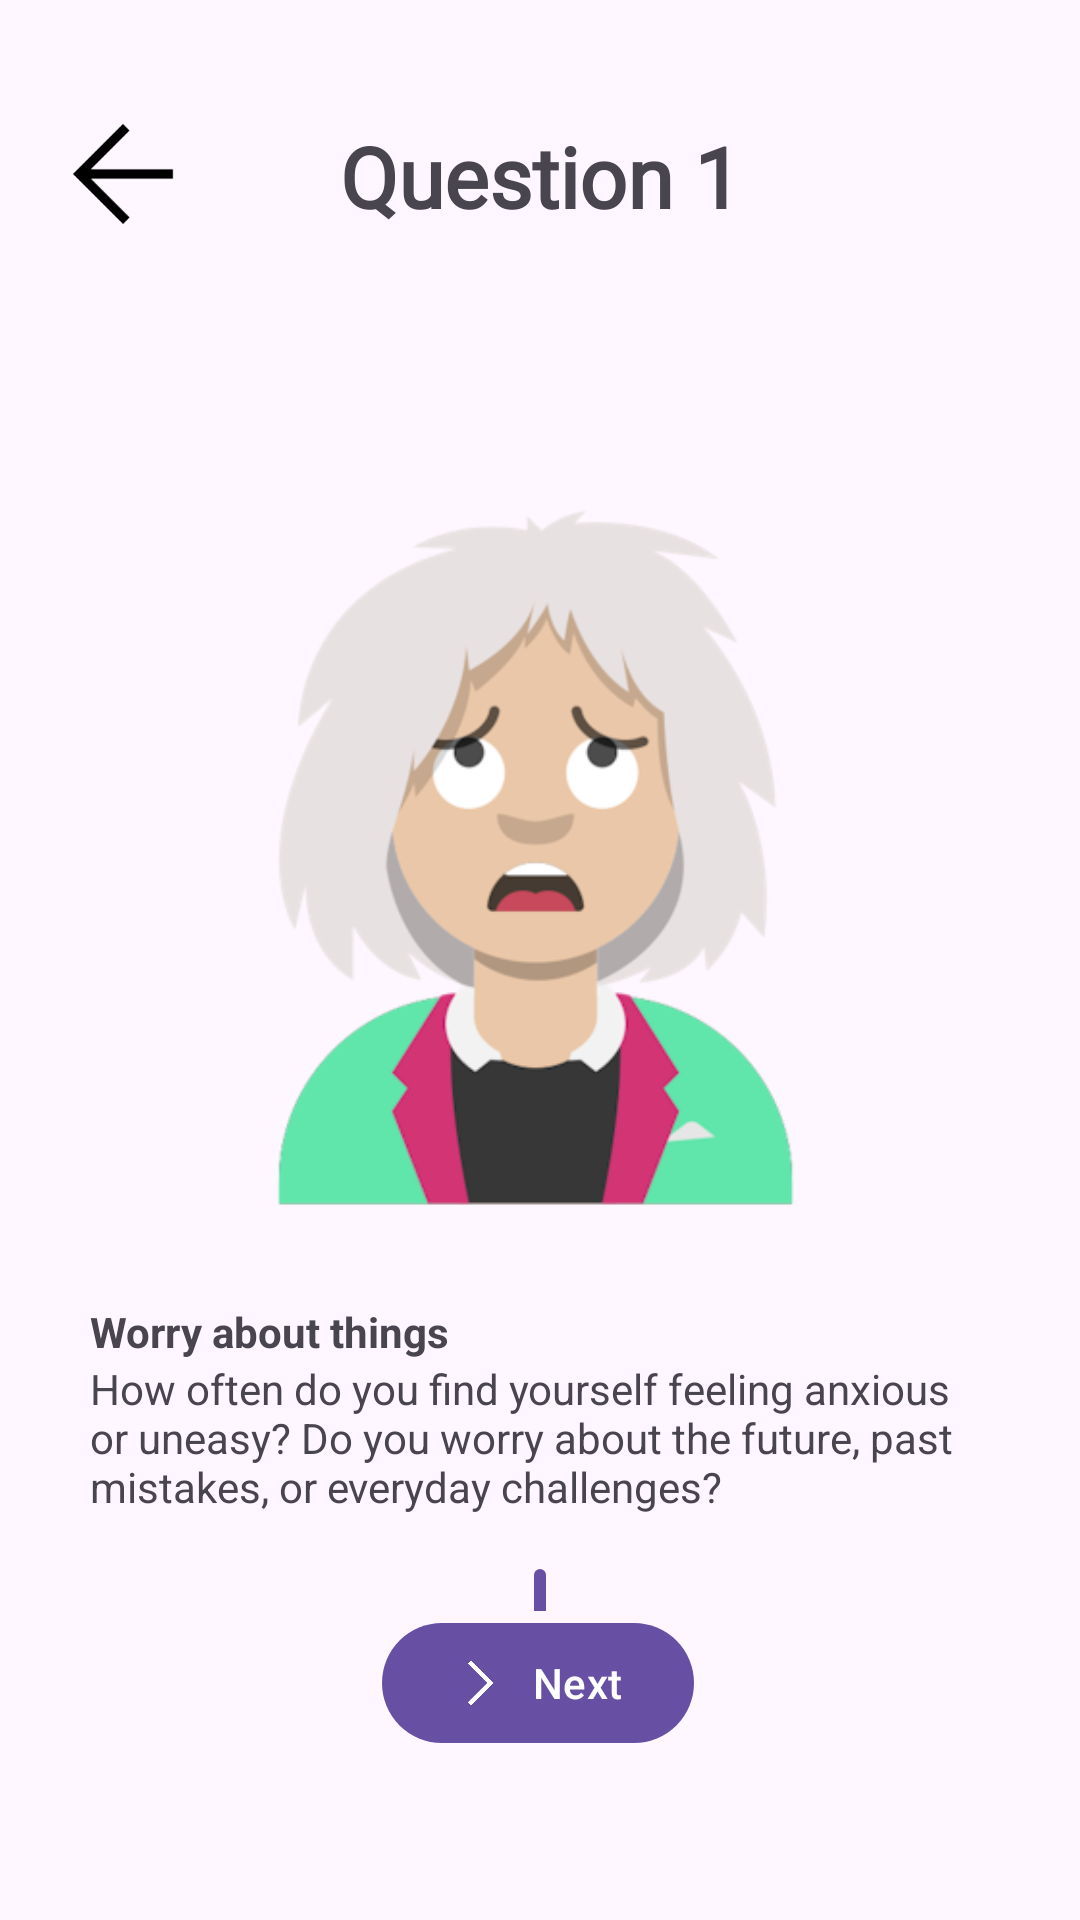

Write the Android layout XML for this screen, with the resource values it uses.
<!-- AndroidManifest.xml: application theme Theme.FiveFactorFinder -->
<!-- res/layout/questions_activity.xml -->
<?xml version="1.0" encoding="utf-8"?>
<androidx.constraintlayout.widget.ConstraintLayout xmlns:android="http://schemas.android.com/apk/res/android"
    xmlns:app="http://schemas.android.com/apk/res-auto"
    xmlns:tools="http://schemas.android.com/tools"
    android:id="@+id/main"
    android:layout_width="match_parent"
    android:layout_height="match_parent"
    tools:context=".MainActivity">

    <TextView
        android:id="@+id/questionheadingtext"
        android:layout_width="wrap_content"
        android:layout_height="wrap_content"
        android:layout_marginTop="40dp"
        android:fontFamily="@font/robotoregular"
        android:text="Question 1"
        android:textAlignment="center"
        android:textSize="28dp"
        android:textStyle="bold"
        app:layout_constraintEnd_toEndOf="parent"
        app:layout_constraintStart_toStartOf="parent"
        app:layout_constraintTop_toTopOf="parent" />

    <com.google.android.material.button.MaterialButtonToggleGroup
        android:id="@+id/toggleButton"
        android:layout_width="wrap_content"
        android:layout_height="wrap_content"
        android:layout_marginTop="35dp"
        app:layout_constraintEnd_toEndOf="parent"
        app:layout_constraintTop_toTopOf="parent">

        <Button
            android:id="@+id/savestate"
            style="?attr/materialButtonOutlinedStyle"
            android:layout_width="wrap_content"
            android:layout_height="wrap_content"
            android:text="Save" />

        <Button
            android:id="@+id/button2"
            style="?attr/materialButtonOutlinedStyle"
            android:layout_width="1dp"
            android:layout_height="wrap_content"
            android:text="Button 2"
            android:visibility="invisible" />

        <Button
            android:id="@+id/button3"
            style="?attr/materialButtonOutlinedStyle"
            android:layout_width="1dp"
            android:layout_height="wrap_content"
            android:text="Button 3"
            android:visibility="invisible" />
    </com.google.android.material.button.MaterialButtonToggleGroup>

    <com.google.android.material.button.MaterialButton
        android:id="@+id/prevbtnquestions"
        android:layout_width="50dp"
        android:layout_height="50dp"
        android:layout_marginStart="16dp"
        android:layout_marginTop="33dp"
        android:background="@drawable/arrow_back_50dp"
        app:backgroundTint="@color/black"
        app:layout_constraintStart_toStartOf="parent"
        app:layout_constraintTop_toTopOf="parent" />


    <com.google.android.material.imageview.ShapeableImageView
        android:id="@+id/imageforquestions"
        android:layout_width="257dp"
        android:layout_height="257dp"
        android:layout_marginTop="80dp"
        app:layout_constraintEnd_toEndOf="parent"
        app:layout_constraintHorizontal_bias="0.485"
        app:layout_constraintStart_toStartOf="parent"
        app:layout_constraintTop_toBottomOf="@+id/questionheadingtext"
        android:src="@drawable/q1"
        />

    <LinearLayout
        android:id="@+id/questiondiv"
        android:layout_width="wrap_content"
        android:layout_height="wrap_content"
        android:layout_marginTop="20dp"
        android:orientation="vertical"
        android:paddingHorizontal="30dp"
        app:layout_constraintEnd_toEndOf="parent"
        app:layout_constraintHorizontal_bias="0.0"
        app:layout_constraintStart_toStartOf="parent"
        app:layout_constraintTop_toBottomOf="@+id/imageforquestions">

        <TextView
            android:id="@+id/questionheading"
            android:layout_width="wrap_content"
            android:layout_height="wrap_content"
            android:text="@string/q1heading"
            android:textStyle="bold" />

        <TextView
            android:id="@+id/questionsubtext"
            android:layout_width="wrap_content"
            android:layout_height="wrap_content"
            android:text="@string/q1subtext"
            android:textAppearance="?android:attr/textAppearanceSmall" />

    </LinearLayout>

    <com.google.android.material.slider.Slider
        android:layout_width="0dp"
        android:layout_height="0dp"
        android:layout_marginTop="16dp"
        android:value="0"
        android:valueFrom="-5.0"
        android:valueTo="5.0"
        app:layout_constraintBottom_toTopOf="@+id/nextButtonquestion"
        app:layout_constraintDimensionRatio="29:4"
        app:layout_constraintEnd_toEndOf="@id/guideline2"
        app:layout_constraintStart_toStartOf="@+id/guideline1"
        app:layout_constraintTop_toBottomOf="@+id/questiondiv"
        app:trackColor="?attr/colorSecondaryContainer"
        android:id="@+id/answeralider"
        app:trackStopIndicatorSize="0dp"/>

    <com.google.android.material.button.MaterialButton
        android:id="@+id/nextButtonquestion"
        android:layout_width="wrap_content"
        android:layout_height="wrap_content"
        android:layout_marginTop="16dp"
        android:layout_marginBottom="55dp"
        android:text="Next"
        app:icon="@drawable/arrow_forward"
        app:layout_constraintBottom_toBottomOf="parent"
        app:layout_constraintEnd_toEndOf="parent"
        app:layout_constraintHorizontal_bias="0.498"
        app:layout_constraintStart_toStartOf="parent"
        app:layout_constraintVertical_bias="1.0" />

    <androidx.constraintlayout.widget.Guideline
        android:id="@+id/guideline1"
        android:layout_width="wrap_content"
        android:layout_height="wrap_content"
        android:orientation="vertical"
        app:layout_constraintGuide_percent="0.08"/>

    <androidx.constraintlayout.widget.Guideline
        android:id="@+id/guideline2"
        android:layout_width="wrap_content"
        android:layout_height="wrap_content"
        android:orientation="vertical"
        app:layout_constraintGuide_percent=".92" />

</androidx.constraintlayout.widget.ConstraintLayout>
<!-- resources referenced by this layout -->
<resources>
  <!-- drawable arrow_back_50dp: png bitmap (drawable, 2246 bytes) -->
  <!-- drawable arrow_forward: png bitmap (drawable, 2459 bytes) -->
  <!-- drawable q1: png bitmap (drawable, 38726 bytes) -->
  <string name="q1heading">Worry about things</string>
  <string name="q1subtext">How often do you find yourself feeling anxious or uneasy? Do you worry about the future, past mistakes, or everyday challenges?</string>
  <style name="Theme.FiveFactorFinder" parent="Base.Theme.FiveFactorFinder" />
  <style name="Base.Theme.FiveFactorFinder" parent="Theme.Material3.DayNight.NoActionBar">
          
          
      </style>
  <!-- not gathered from this repository: default colours our renderer supplied (Android Studio template values) -->
  <color name="black">#FF000000</color>
</resources>
